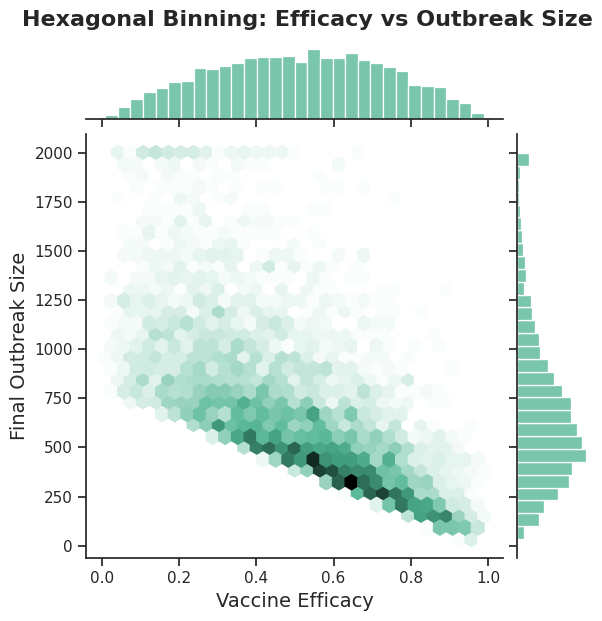

This chart was generated by the following Python code: (Note: this script raises an exception after producing the figure.)
import numpy as np
import seaborn as sns
import matplotlib.pyplot as plt
import datetime
import pandas as pd

print("Generating Idea 6: Bivariate Hexbin...")

# Generate synthetic correlated data
np.random.seed(42)
n_points = 5000

# Vaccine Efficacy (0 to 1)
efficacy = np.random.beta(2, 2, n_points)

# Outbreak Size (negatively correlated with efficacy, with high variance at low efficacy)
base_size = 800
cases = base_size * (1 - efficacy) + np.random.exponential(100 + 400 * (1 - efficacy), n_points)
cases = np.clip(cases, 0, 2000)

df = pd.DataFrame({"Vaccine Efficacy": efficacy, "Final Outbreak Size": cases})

sns.set_theme(style="ticks")
g = sns.jointplot(
    data=df,
    x="Vaccine Efficacy", y="Final Outbreak Size",
    kind="hex", color="#4CB391",
    gridsize=30,
    marginal_kws=dict(bins=30, fill=True)
)

g.fig.suptitle("Hexagonal Binning: Efficacy vs Outbreak Size", y=1.03, fontsize=16, fontweight='bold')
g.ax_joint.set_xlabel("Vaccine Efficacy", fontsize=14)
g.ax_joint.set_ylabel("Final Outbreak Size", fontsize=14)

timestamp = datetime.datetime.now().strftime("%Y%m%d%H%M%S")
filename = f"figures/prototype_idea6_{timestamp}.png"
plt.savefig(filename, bbox_inches='tight')
print(f"Saved {filename}")
